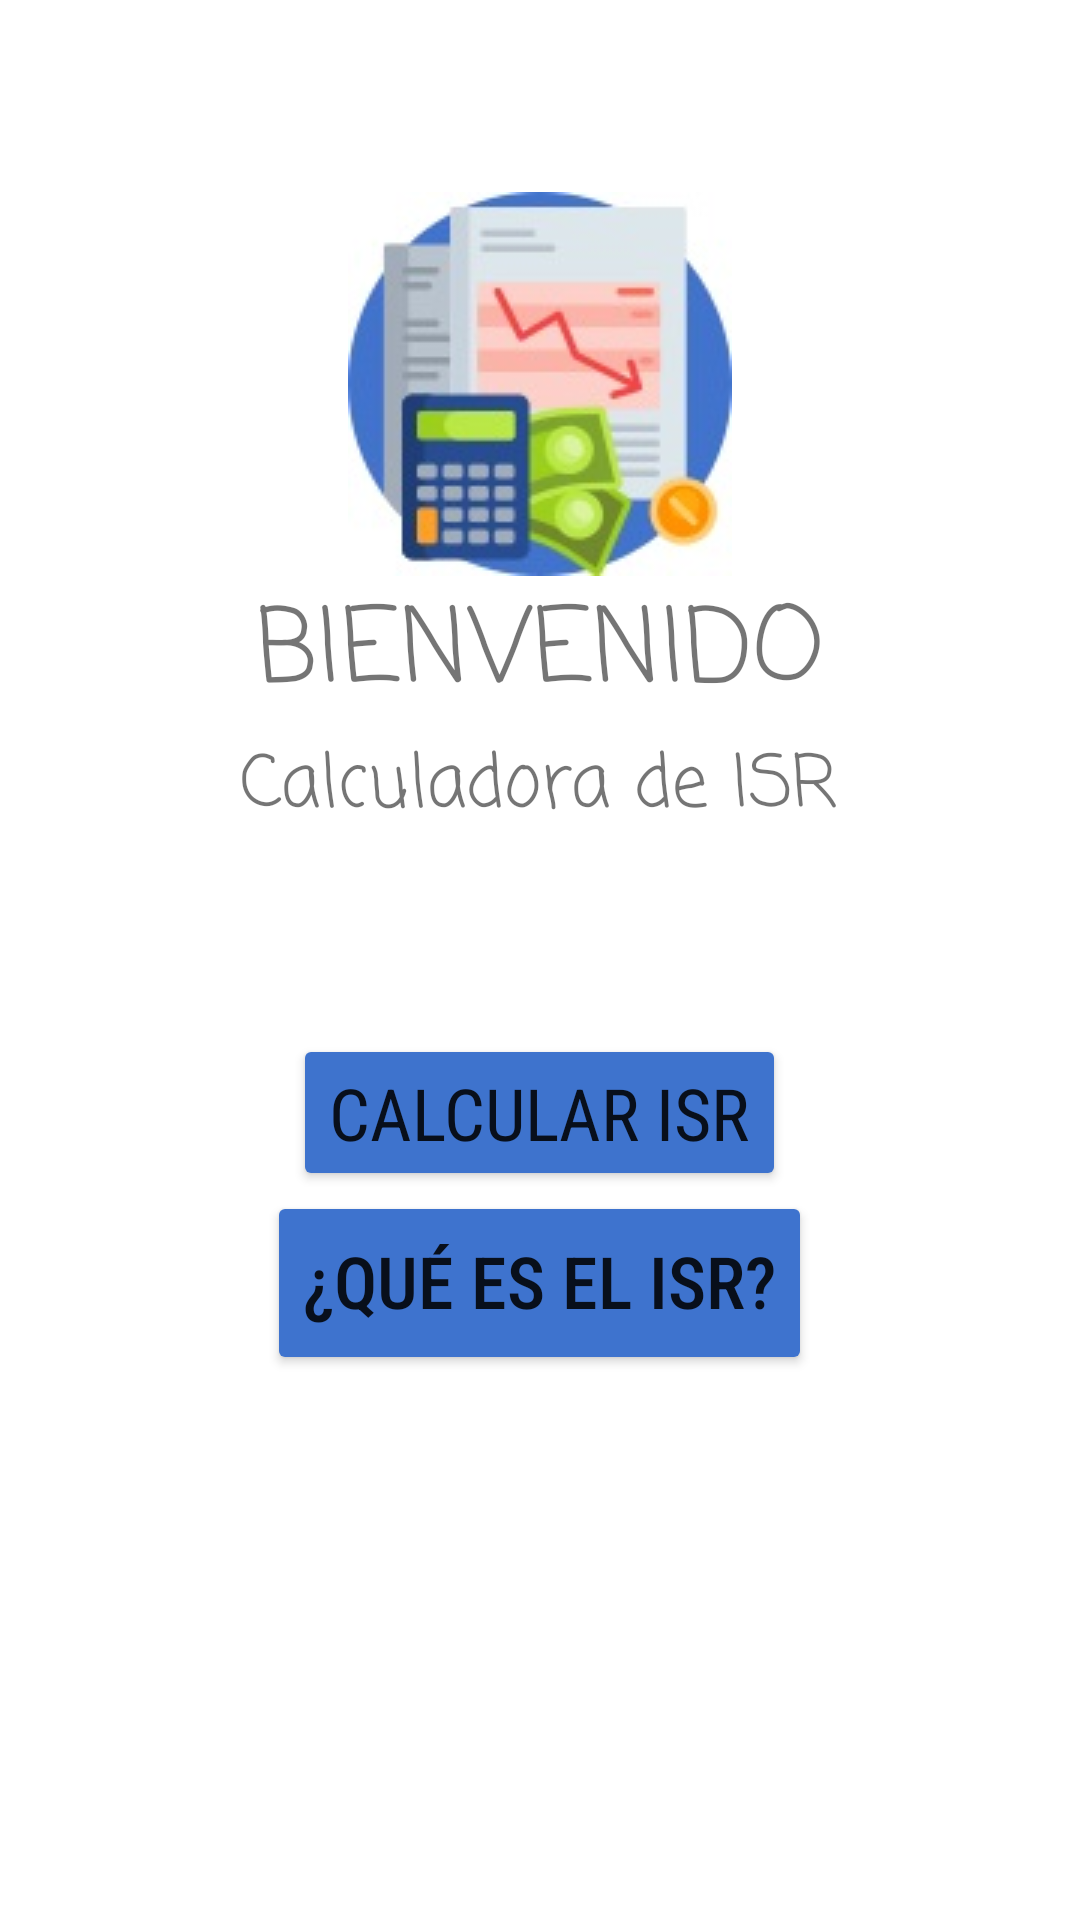

Layout XML and referenced resources for this Android screen:
<!-- AndroidManifest.xml: application theme Theme.CalculadoraISR -->
<!-- res/layout/activity_main.xml -->
<?xml version="1.0" encoding="utf-8"?>
<androidx.constraintlayout.widget.ConstraintLayout xmlns:android="http://schemas.android.com/apk/res/android"
    xmlns:app="http://schemas.android.com/apk/res-auto"
    xmlns:tools="http://schemas.android.com/tools"
    android:layout_width="match_parent"
    android:layout_height="match_parent"
    tools:context=".MainActivity">

    <LinearLayout
        android:layout_width="match_parent"
        android:layout_height="match_parent"
        android:gravity="center_horizontal"
        android:orientation="vertical"
        tools:layout_editor_absoluteX="0dp"
        tools:layout_editor_absoluteY="-47dp">

        <ImageView
            android:layout_width="wrap_content"
            android:layout_height="wrap_content"
            android:layout_marginTop="64dp"
            android:src="@drawable/img" />

        <TextView
            android:layout_width="wrap_content"
            android:layout_height="wrap_content"
            android:fontFamily="casual"
            android:foregroundTint="#142F93"
            android:text="BIENVENIDO"
            android:textColorLink="#423C6A"
            android:textSize="34sp" />

        <TextView
            android:layout_width="wrap_content"
            android:layout_height="wrap_content"
            android:layout_marginBottom="64dp"
            android:fontFamily="casual"
            android:text="Calculadora de ISR"
            android:textSize="24sp" />

        <Button
            android:id="@+id/irCalculadora"
            android:layout_width="wrap_content"
            android:layout_height="wrap_content"
            android:backgroundTint="#3E73CD"
            android:fontFamily="sans-serif-condensed"
            android:text="Calcular ISR"
            android:textSize="24sp"
            app:cornerRadius="20dip"
            tools:layout_editor_absoluteX="105dp"
            tools:layout_editor_absoluteY="238dp" />

        <Button
            android:id="@+id/irInformacion"
            android:layout_width="wrap_content"
            android:layout_height="wrap_content"
            android:backgroundTint="#3E73CE"
            android:elegantTextHeight="true"
            android:fontFamily="sans-serif-condensed-medium"
            android:text="¿Qué es el ISR?"
            android:textSize="24sp"
            app:cornerRadius="20dip"
            tools:layout_editor_absoluteX="105dp"
            tools:layout_editor_absoluteY="238dp" />

        <TextView
            android:layout_marginTop="200dp"
            android:layout_width="wrap_content"
            android:layout_height="wrap_content"
            android:gravity="bottom"
            android:text="Josué Vázquez Franco - ISC 2021" />
    </LinearLayout>
</androidx.constraintlayout.widget.ConstraintLayout>
<!-- resources referenced by this layout -->
<resources>
  <!-- drawable img: jpg bitmap (drawable, 8767 bytes) -->
  <style name="Theme.CalculadoraISR" parent="Theme.MaterialComponents.DayNight.DarkActionBar">
          
          <item name="colorPrimary">@color/purple_500</item>
          <item name="colorPrimaryVariant">@color/purple_700</item>
          <item name="colorOnPrimary">@color/white</item>
          
          <item name="colorSecondary">@color/teal_200</item>
          <item name="colorSecondaryVariant">@color/teal_700</item>
          <item name="colorOnSecondary">@color/black</item>
          
          <item name="android:statusBarColor" tools:targetApi="l">?attr/colorPrimaryVariant</item>
          
      </style>
  <!-- not gathered from this repository: default colours our renderer supplied (Android Studio template values) -->
  <color name="purple_500">#FF6200EE</color>
  <color name="purple_700">#FF3700B3</color>
  <color name="teal_200">#FF03DAC5</color>
  <color name="teal_700">#FF018786</color>
  <color name="black">#FF000000</color>
  <color name="white">#FFFFFFFF</color>
</resources>
